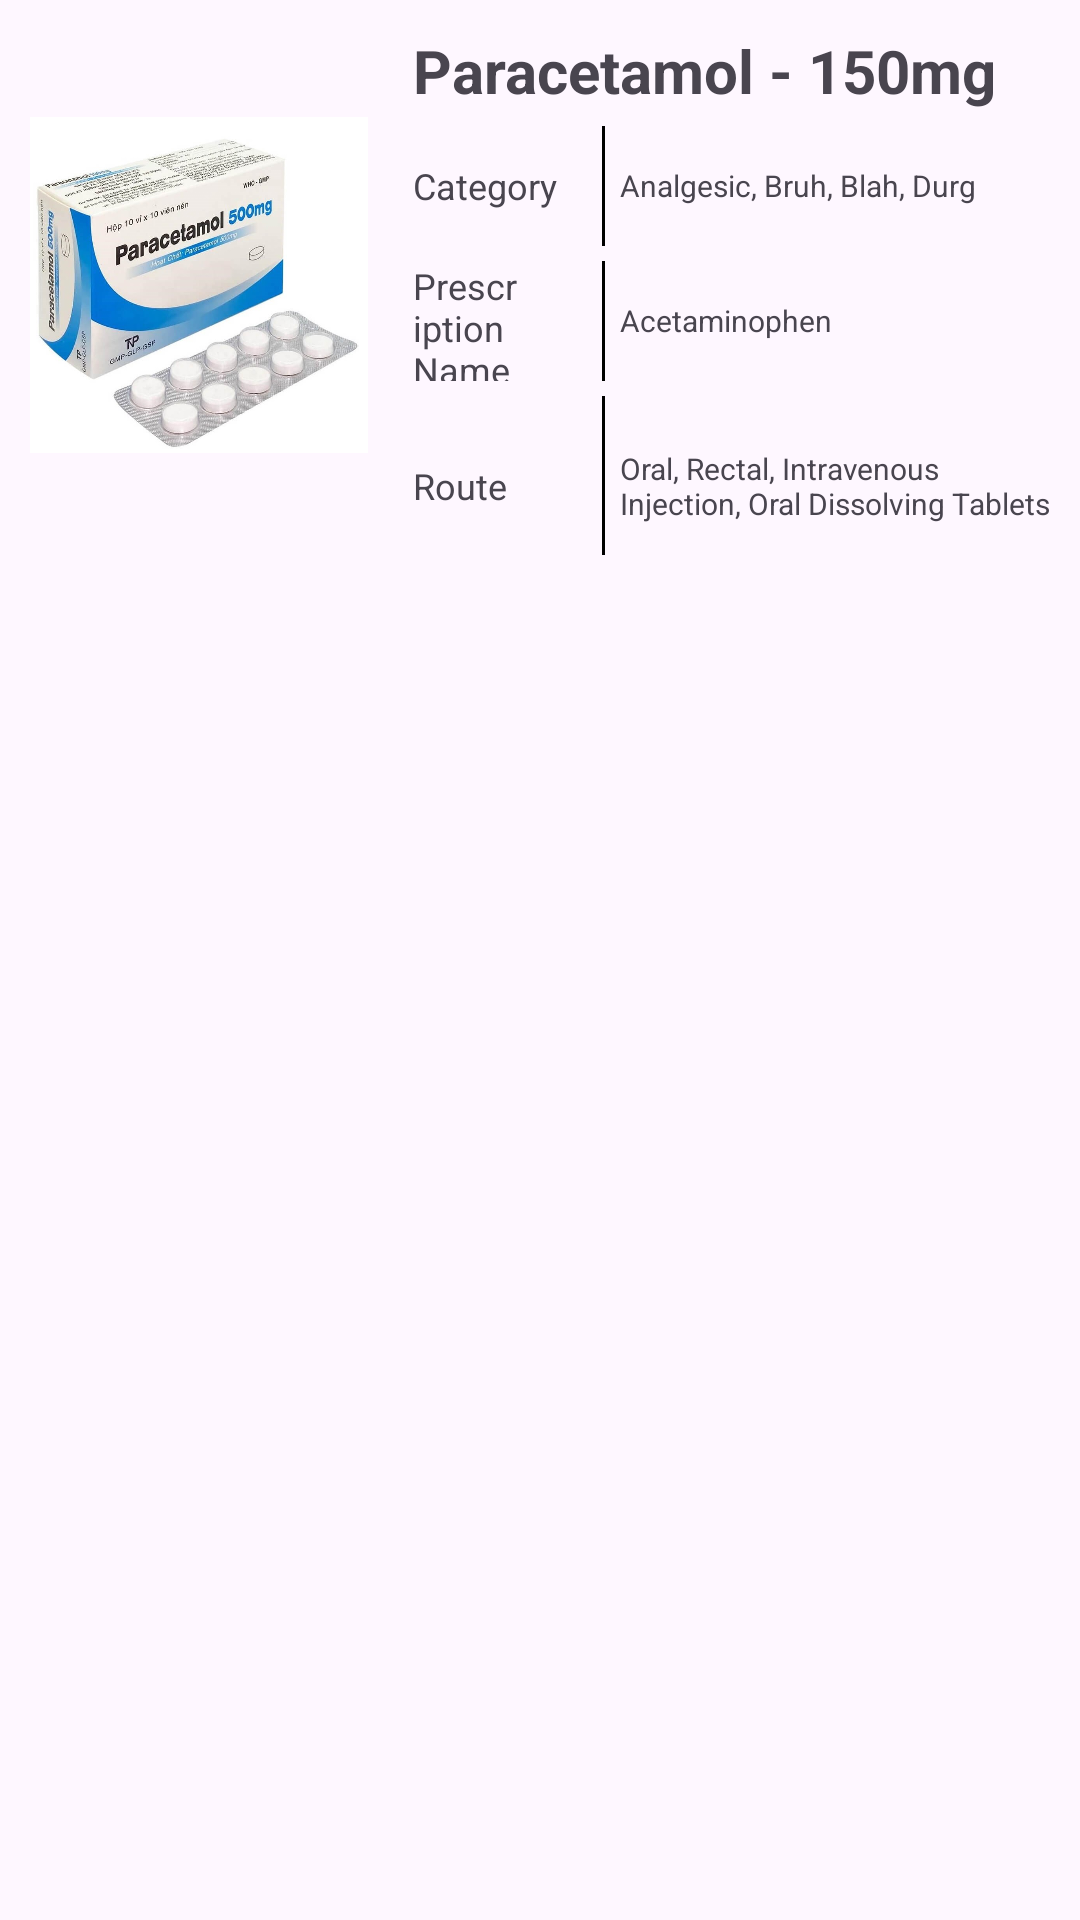

Here is an Android app screen rendered from its layout file. Give the layout XML and the strings, colors and styles it references.
<!-- AndroidManifest.xml: application theme Theme.DrugBank -->
<!-- res/layout/base_product_list_recycle.xml -->
<?xml version="1.0" encoding="utf-8"?>
<LinearLayout xmlns:android="http://schemas.android.com/apk/res/android"
    android:layout_width="match_parent"
    android:layout_marginBottom="15dp"
    android:layout_height="wrap_content">

    <LinearLayout

        android:background="@drawable/background_base_product"
        android:orientation="horizontal"
        android:weightSum="10"
        android:padding="5dp"
        android:layout_width="match_parent"
        android:layout_height="190dp">

        <LinearLayout
            android:layout_weight="6.5"
            android:layout_width="match_parent"
            android:layout_height="match_parent">
            <ImageView
                android:background="@drawable/background_button_normal"
                android:padding="5dp"
                android:id="@+id/iv_imgProduct"
                android:layout_gravity="center"
                android:src="@drawable/dafult_product_img"
                android:layout_width="match_parent"
                android:layout_height="160dp">
            </ImageView>


        </LinearLayout>

        <LinearLayout
            android:orientation="vertical"
            android:layout_width="match_parent"
            android:layout_height="match_parent"
            android:layout_marginStart="10dp"
            android:layout_marginEnd="5dp"
            android:layout_weight="3.5">

            <TextView
                android:id="@+id/tv_productname"
                android:layout_marginTop="5dp"
                android:textStyle="bold"
                android:textSize="20dp"

                android:maxLines="1"
                android:text="Paracetamol - 150mg"
                android:layout_width="wrap_content"
                android:layout_height="wrap_content">
            </TextView>
            <LinearLayout
                android:layout_marginTop="5dp"
                android:orientation="horizontal"
                android:weightSum="6"
                android:layout_width="match_parent"
                android:layout_height="40dp">
                <TextView
                    android:gravity="left|center"
                    android:layout_weight="4.2"
                    android:text="Category "
                    android:textSize="12dp"
                    android:layout_width="match_parent"
                    android:layout_height="match_parent">

                </TextView>

                <LinearLayout
                    android:layout_width="1dp"
                    android:background="@color/black"
                    android:layout_height="match_parent">

                </LinearLayout>
                <TextView
                    android:id="@+id/tv_category"
                    android:gravity="left|center"
                    android:layout_marginStart="5dp"
                    android:maxLines="2"
                    android:textSize="10dp"
                    android:text="Analgesic, Bruh, Blah, Durg"
                    android:layout_weight="1.8"
                    android:layout_width="match_parent"
                    android:layout_height="match_parent">

                </TextView>


            </LinearLayout>

            <LinearLayout
                android:layout_marginTop="5dp"
                android:orientation="horizontal"
                android:weightSum="6"
                android:layout_width="match_parent"
                android:layout_height="40dp">
                <TextView
                    android:gravity="center|left"
                    android:layout_weight="4.2"
                    android:text="Prescription Name"
                    android:textSize="12dp"
                    android:layout_width="match_parent"
                    android:layout_height="match_parent">

                </TextView>
                <LinearLayout
                    android:layout_width="1dp"
                    android:background="@color/black"
                    android:layout_height="match_parent">

                </LinearLayout>
                <TextView
                    android:id="@+id/tv_prescripsionname"
                    android:gravity="left|center"
                    android:layout_marginStart="5dp"
                    android:maxLines="2"
                    android:textSize="10dp"
                    android:text="Acetaminophen"
                    android:layout_weight="1.8"
                    android:layout_width="match_parent"
                    android:layout_height="match_parent">

                </TextView>
            </LinearLayout>

            <LinearLayout
                android:layout_marginTop="5dp"
                android:orientation="horizontal"
                android:weightSum="6"
                android:layout_width="match_parent"
                android:layout_height="60dp">
                <TextView
                    android:gravity="center|left"
                    android:layout_weight="4.2"
                    android:text="Route"
                    android:textSize="12dp"
                    android:layout_width="match_parent"
                    android:layout_height="match_parent">

                </TextView>
                <LinearLayout
                    android:layout_width="1dp"
                    android:background="@color/black"
                    android:layout_height="match_parent">

                </LinearLayout>
                <TextView
                    android:gravity="left|center"
                    android:id="@+id/tv_route"
                    android:layout_marginStart="5dp"
                    android:maxLines="3"
                    android:textSize="10dp"
                    android:text="Oral, Rectal, Intravenous  Injection, Oral Dissolving Tablets"
                    android:layout_weight="1.8"
                    android:layout_width="match_parent"
                    android:layout_height="match_parent">

                </TextView>
            </LinearLayout>



        </LinearLayout>


    </LinearLayout>

</LinearLayout>
<!-- resources referenced by this layout -->
<resources>
  <color name="black">#FF000000</color>
  <!-- drawable dafult_product_img: jpg bitmap (drawable, 85721 bytes) -->
  <style name="Theme.DrugBank" parent="Base.Theme.DrugBank" />
  <style name="Base.Theme.DrugBank" parent="Theme.Material3.DayNight.NoActionBar">
          
          
      </style>
</resources>
